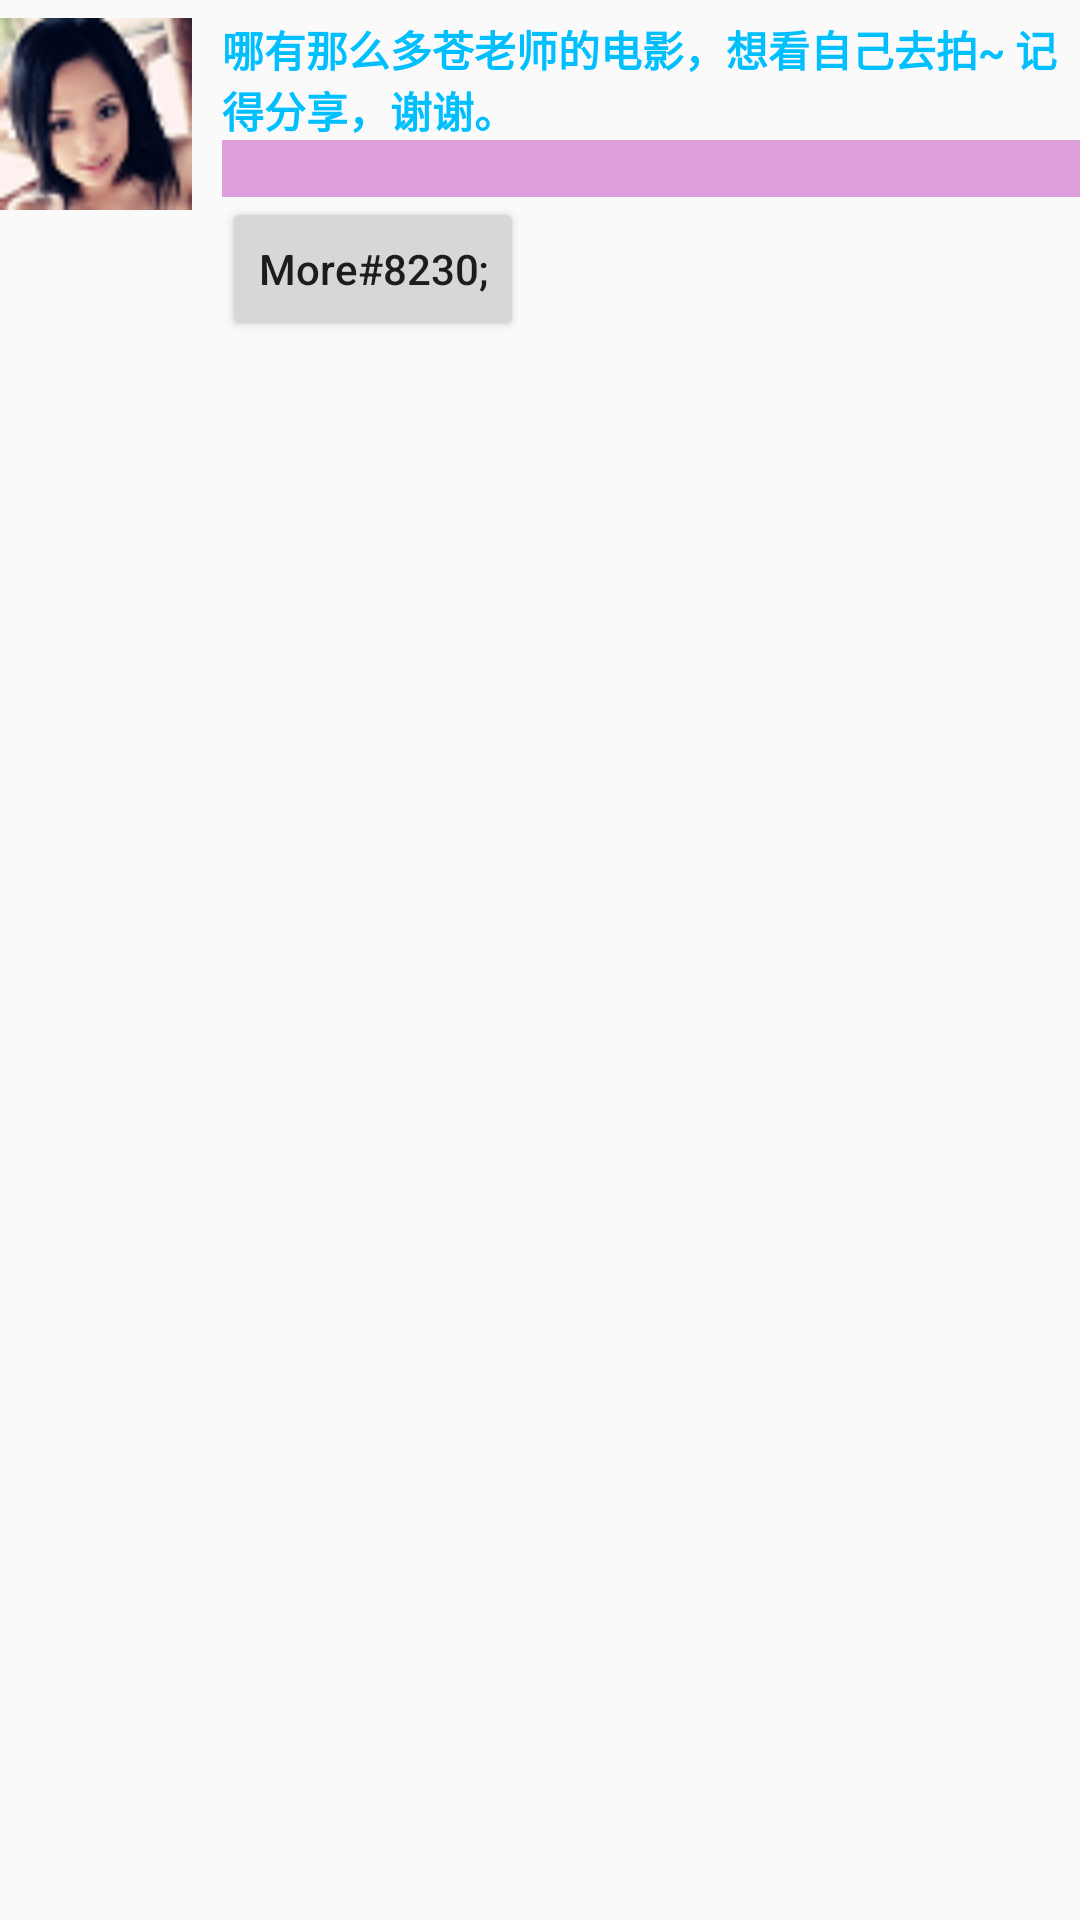

Write the Android layout XML for this screen, with the resource values it uses.
<!-- AndroidManifest.xml: application theme AppTheme -->
<!-- res/layout/textviewitem2.xml -->
<?xml version="1.0" encoding="utf-8"?>
<RelativeLayout xmlns:android="http://schemas.android.com/apk/res/android"
    xmlns:tools="http://schemas.android.com/tools"
    android:layout_width="match_parent"
    android:layout_height="match_parent"
    android:paddingBottom="@dimen/activity_vertical_margin"
    android:paddingTop="@dimen/activity_vertical_margin" >

    <ImageView
        android:id="@+id/imageview2"
        android:layout_width="wrap_content"
        android:layout_height="wrap_content"
        android:contentDescription="@string/imagedescribe"
        android:maxHeight="40dp"
        android:maxWidth="40dp"
        android:scaleType="center"
        android:src="@drawable/canglaoshi" />

    <LinearLayout
        android:layout_width="fill_parent"
        android:layout_height="fill_parent"
        android:layout_marginLeft="@dimen/tv1size"
        android:layout_toRightOf="@id/imageview2"
        android:orientation="vertical" >

        <TextView
            android:id="@+id/textview_lv211"
            android:layout_width="fill_parent"
            android:layout_height="wrap_content"
            android:text="@string/hello_world"
            android:textColor="@color/tvcolor2"
            android:textStyle="bold" />

        <TextView
            android:id="@+id/textview_lv212"
            android:layout_width="fill_parent"
            android:layout_height="wrap_content"
            android:background="@color/tvcolor1"
            android:gravity="center_horizontal|center_vertical"
            android:textColor="@color/tvcolor3"
            android:textStyle="bold" />

        <Button
            android:id="@+id/btnmore"
            android:layout_width="wrap_content"
            android:layout_height="wrap_content"
            android:text="@string/moreinfo"
            android:focusable="false" />
    </LinearLayout>

</RelativeLayout>
<!-- resources referenced by this layout -->
<resources>
  <color name="tvcolor1">#DDA0DD</color>
  <color name="tvcolor2">#00BFFF</color>
  <color name="tvcolor3">#F5DEB3</color>
  <dimen name="activity_vertical_margin">6dp</dimen>
  <dimen name="tv1size">10sp</dimen>
  <!-- drawable canglaoshi: png bitmap (drawable-ldpi, 7204 bytes) -->
  <string name="hello_world">哪有那么多苍老师的电影，想看自己去拍~ 记得分享，谢谢。</string>
  <string name="imagedescribe">这只是一张普通的图片，没有什么特别之处！</string>
  <string name="moreinfo">More#8230;</string>
  <style name="AppTheme" parent="AppBaseTheme">
          
          <item name="android:textAllCaps">false</item>
          
      </style>
  <style name="AppBaseTheme" parent="Theme.AppCompat.Light">
          
      </style>
</resources>
